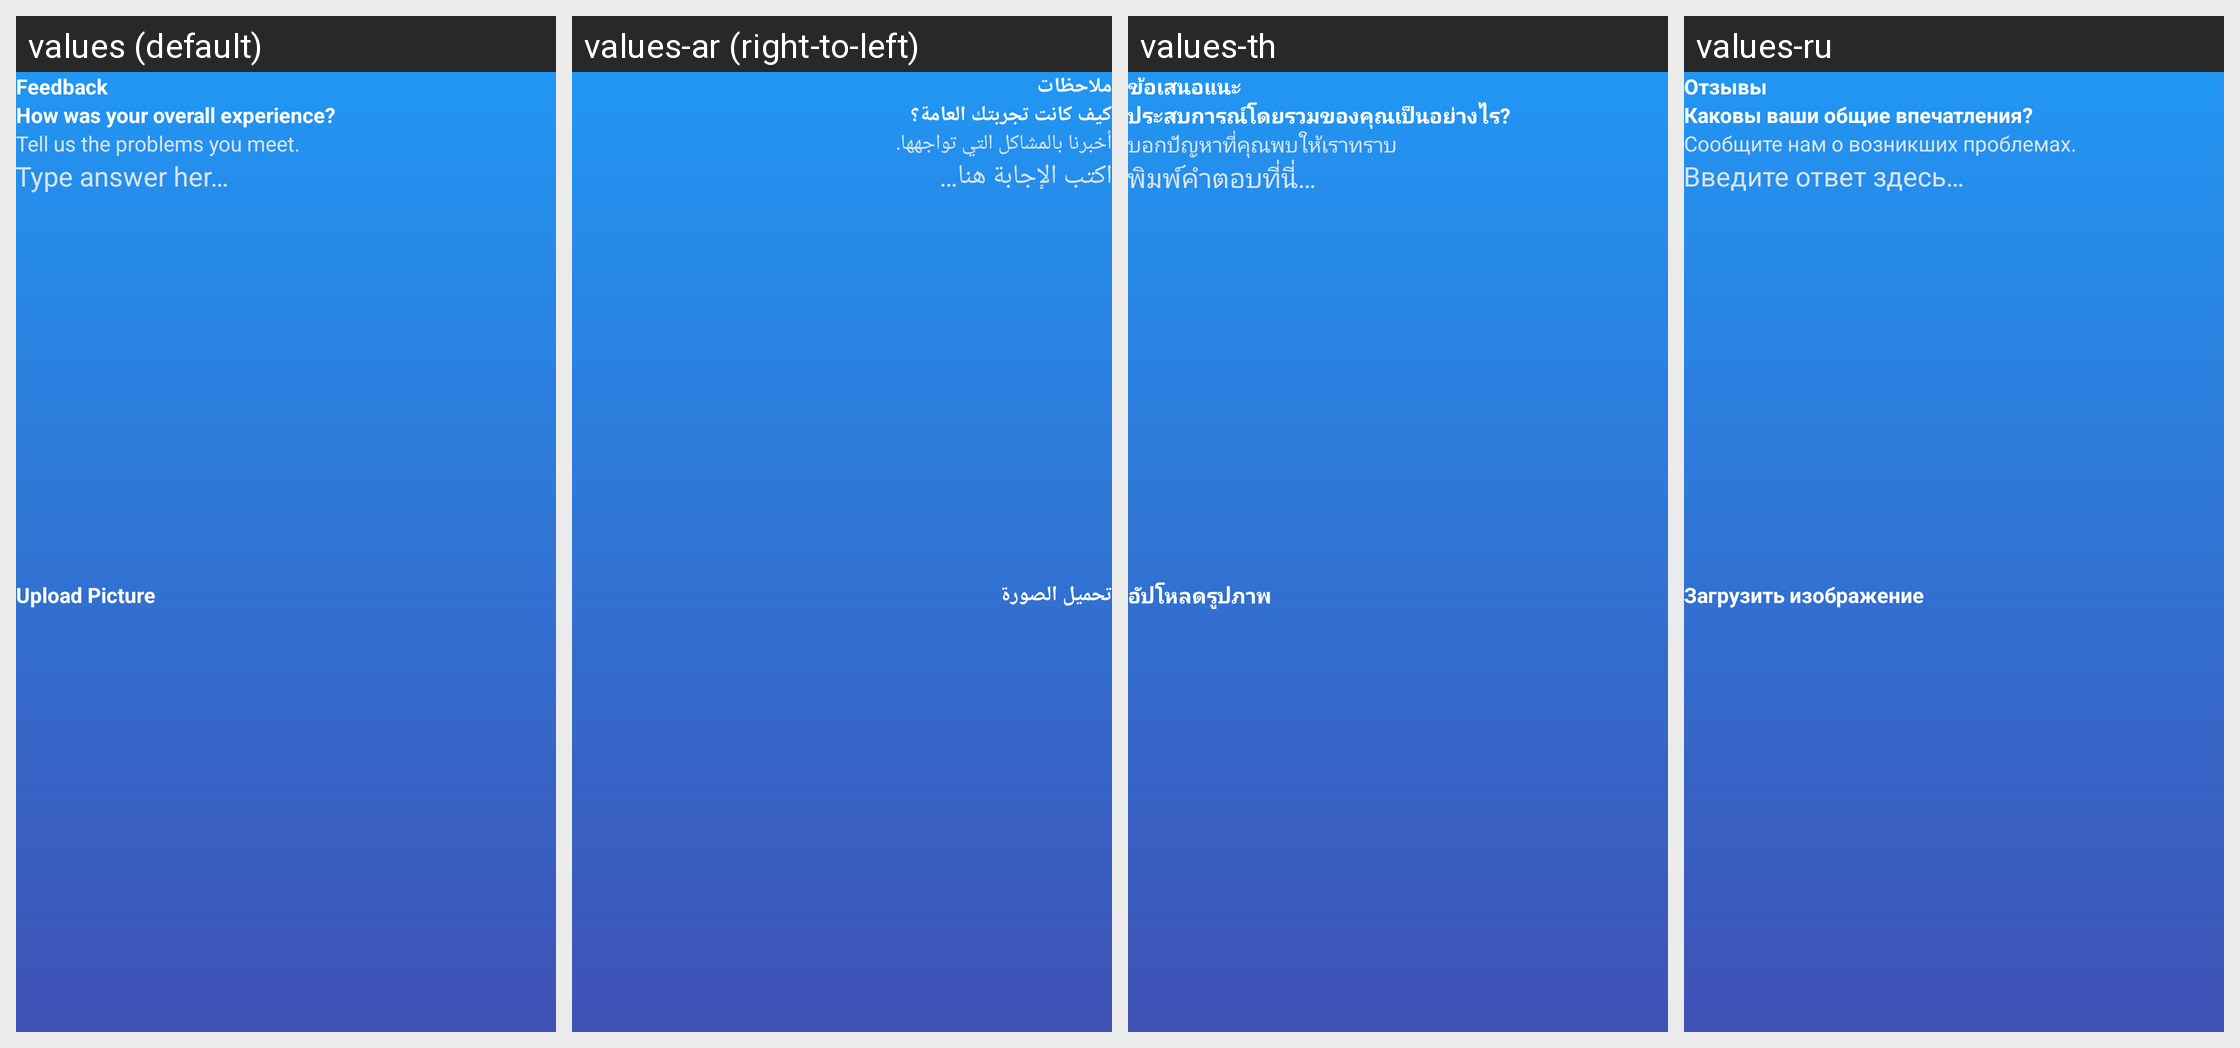

The same Android screen rendered under several of its app's locales, left to right. List the strings drawn on it with the default value and each locale's translation.
Android screen res/layout/fragment_feed_back.xml rendered under 4 locales, left to right: values (default), values-ar (right-to-left), values-th, values-ru. Device: Nexus 5 (rendered at 1080×1920; each locale shown at half size, 540×960, under a caption strip naming it); theme Theme.AntiTheifProject.
Other locales in the repository, not shown: values-de, values-es, values-fr, values-hi, values-id, values-it, values-ja, values-ko, values-nl, values-pt, values-tr, values-ur, values-vi, values-zh.
Strings drawn on this screen, with the default value and each locale's value (text and hints the layout hard-codes, and strings that could not be matched under every locale, appear in the picture but are not listed):

feedback
  values: Feedback
  values-ar: ملاحظات
  values-th: ข้อเสนอแนะ
  values-ru: Отзывы

how_was_your_overall_experience
  values: How was your overall experience?
  values-ar: كيف كانت تجربتك العامة؟
  values-th: ประสบการณ์โดยรวมของคุณเป็นอย่างไร?
  values-ru: Каковы ваши общие впечатления?

tell_us_the_problems_you_meet
  values: Tell us the problems you meet.
  values-ar: أخبرنا بالمشاكل التي تواجهها.
  values-th: บอกปัญหาที่คุณพบให้เราทราบ
  values-ru: Сообщите нам о возникших проблемах.

type_answer_her
  values: Type answer her…
  values-ar: اكتب الإجابة هنا…
  values-th: พิมพ์คำตอบที่นี่…
  values-ru: Введите ответ здесь…

upload_picture
  values: Upload Picture
  values-ar: تحميل الصورة
  values-th: อัปโหลดรูปภาพ
  values-ru: Загрузить изображение
